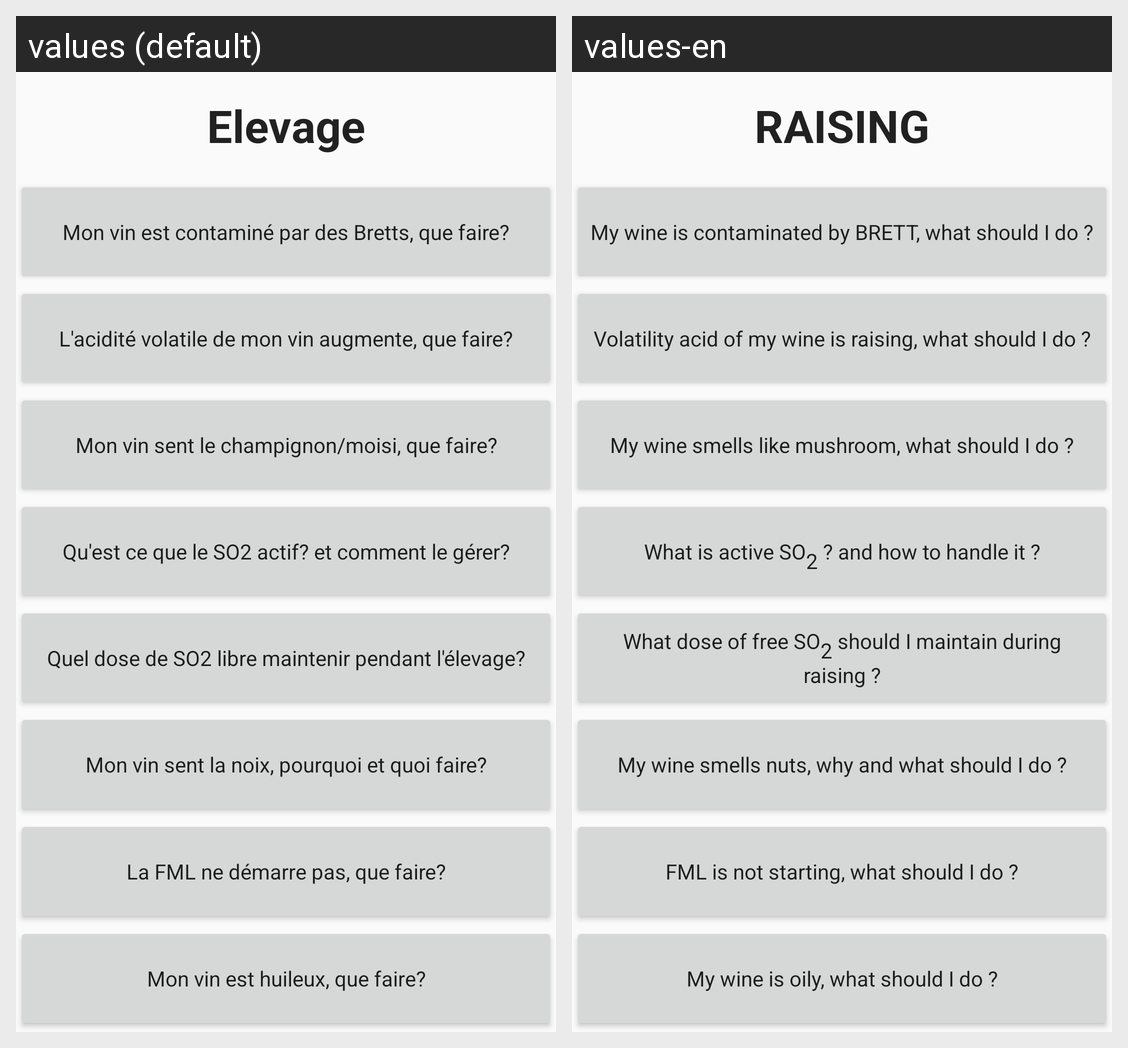

Translations of the strings shown on this Android screen, per locale in the grid:
Android screen res/layout/faq_elevage.xml rendered under 2 locales, left to right: values (default), values-en. Device: Nexus 5 (rendered at 1080×1920; each locale shown at half size, 540×960, under a caption strip naming it); theme AppTheme.
Strings drawn on this screen, with the default value and each locale's value (text and hints the layout hard-codes, and strings that could not be matched under every locale, appear in the picture but are not listed):

elevage
  values: Elevage
  values-en: RAISING

bretts
  values: Mon vin est contaminé par des Bretts, que faire?
  values-en: My wine is contaminated by BRETT, what should I do ?

aciditeVolatile
  values: L'acidité volatile de mon vin augmente, que faire?
  values-en: Volatility acid of my wine is raising, what should I do ?

moisi
  values: Mon vin sent le champignon/moisi, que faire?
  values-en: My wine smells like mushroom, what should I do ?

s02Actif
  values: Qu'est ce que le SO2 actif? et comment le gérer?
  values-en: What is active SO2 ? and how to handle it ?

doseS02
  values: Quel dose de SO2 libre maintenir pendant l'élevage?
  values-en: What dose of free SO2 should I maintain during raising ?

noix
  values: Mon vin sent la noix, pourquoi et quoi faire?
  values-en: My wine smells nuts, why and what should I do ?

fml
  values: La FML ne démarre pas, que faire?
  values-en: FML is not starting, what should I do ?

huile
  values: Mon vin est huileux, que faire?
  values-en: My wine is oily, what should I do ?
